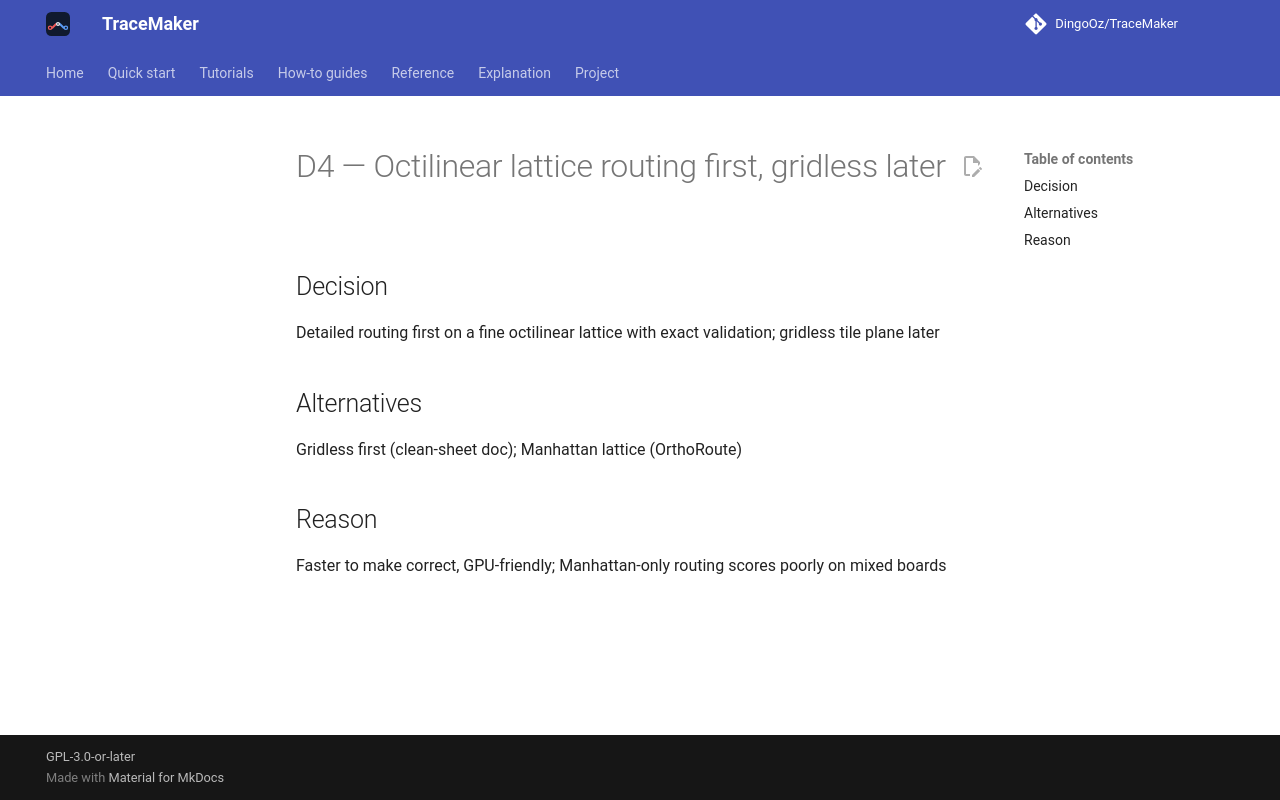

repository: DingoOz/TraceMaker · page: dev/decisions/D004/index.html · generator: mkdocs

---
id: D4
title: "Octilinear lattice routing first, gridless later"
status: accepted
relates: []
docs: []
---

# D4 — Octilinear lattice routing first, gridless later

## Decision

Detailed routing first on a fine octilinear lattice with exact validation; gridless tile plane later

## Alternatives

Gridless first (clean-sheet doc); Manhattan lattice (OrthoRoute)

## Reason

Faster to make correct, GPU-friendly; Manhattan-only routing scores poorly on mixed boards
